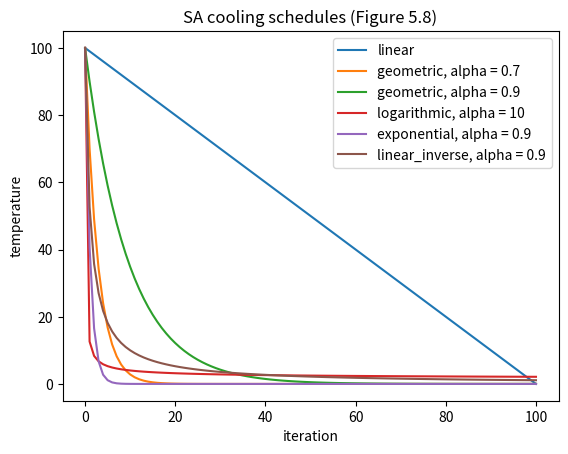
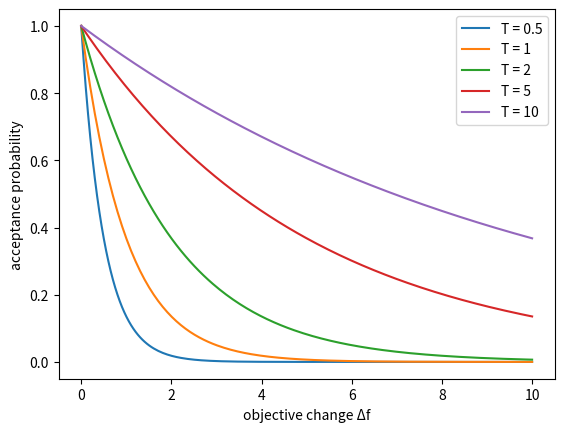
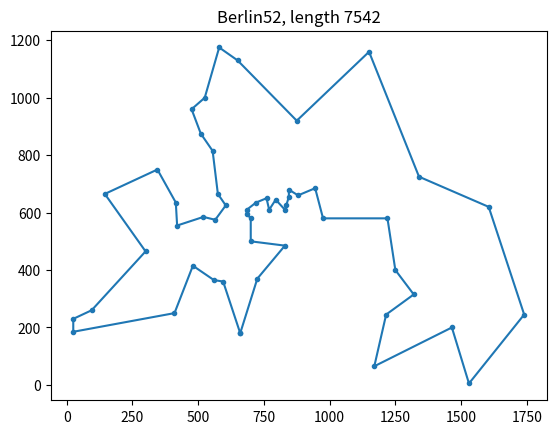

Write Python code to recreate these figures, in order.
# Acceptance probability, initial temperature and cooling schedules (Chapter 5, Sections 5.2.3 and 5.2.4)
import math
import numpy as np
import matplotlib.pyplot as plt


def accept_probability(delta_f, T):
    """Metropolis criterion: improving moves (delta_f < 0) are always accepted."""
    return 1.0 if delta_f < 0 else math.exp(-delta_f / T)


print("p(9.17, T=5) =", round(accept_probability(23.23 - 14.06, 5), 4))       # 0.1597, the book's hand iteration

# Initial temperature for a target acceptance probability p0 of the largest expected increase (equation 5.5)
max_delta, p0 = 50, 0.8
print("T0 =", round(-max_delta / math.log(p0), 1))


def temperature(i, schedule, T0=100, Tf=0.001, N=100, alpha=0.9, n=1):
    if schedule == "linear":                       # T = T0 - beta i, beta = (T0 - Tf) / N
        return T0 - (T0 - Tf) / N * i
    if schedule == "linear_inverse":              # T = T0 / (1 + alpha i)
        return T0 / (1 + alpha * i)
    if schedule == "geometric":                   # T = T0 alpha^i
        return T0 * alpha ** i
    if schedule == "logarithmic":                 # T = T0 / (1 + alpha ln(1 + i)), alpha > 1
        return T0 / (1 + alpha * math.log(1 + i))
    if schedule == "exponential":                 # T = T0 exp(-alpha i^(1/n)), n = dimension
        return T0 * math.exp(-alpha * i ** (1 / n))
    raise ValueError(schedule)


i = np.arange(101)
for s, a in [("linear", 0), ("geometric", 0.7), ("geometric", 0.9), ("logarithmic", 10), ("exponential", 0.9), ("linear_inverse", 0.9)]:
    plt.plot(i, [temperature(k, s, alpha=a) for k in i], label=f"{s}" + (f", alpha = {a}" if a else ""))
plt.xlabel("iteration"); plt.ylabel("temperature"); plt.legend(); plt.title("SA cooling schedules (Figure 5.8)"); plt.show()

# Acceptance probability against the objective change for several temperatures (Figure 5.5)
d = np.linspace(0, 10, 200)
for T in [0.5, 1, 2, 5, 10]:
    plt.plot(d, np.exp(-d / T), label=f"T = {T}")
plt.xlabel("objective change Δf"); plt.ylabel("acceptance probability"); plt.legend(); plt.show()

# Simulated annealing for continuous functions (Chapter 5, Section 5.3)
import math
import numpy as np


def simulated_annealing(f, bounds, step, T0=1000, Tf=1e-4, alpha=0.9, iters_per_temp=100, max_temps=1000,
                        x0=None, seed=0):
    """Geometric cooling; Gaussian neighbors of standard deviation `step`, clipped to the bounds."""
    rng = np.random.default_rng(seed)
    lo, hi = np.array(bounds, float).T
    x = rng.uniform(lo, hi) if x0 is None else np.array(x0, float)
    fx = f(*x)
    best, best_f = x.copy(), fx
    T, k = T0, 0
    while T > Tf and k < max_temps:
        for _ in range(iters_per_temp):
            cand = np.clip(x + rng.normal(0, step, len(x)), lo, hi)
            fc = f(*cand)
            if fc < fx or rng.random() < math.exp(-(fc - fx) / T):    # Metropolis acceptance
                x, fx = cand, fc
                if fx < best_f:
                    best, best_f = x.copy(), fx
        k += 1
        T = T0 * alpha ** k                                            # geometric cooling
    return best, best_f


# The book's hand iterations: f(x) = (x - 6)^2, T0 = 5, two iterations per temperature, alpha = 0.85
f = lambda x: (x - 6) ** 2
T, x = 5, 2.0
for k, (cand, r) in enumerate([(2.25, None), (1.18, 0.37), (3.82, None)]):
    if k == 2:
        T = 5 * 0.85                                                   # cool after two iterations: 4.25
    d = f(cand) - f(x)
    p = 1 if d < 0 else math.exp(-d / T)
    accepted = d < 0 or p > r
    print(f"iteration {k + 1}: x' = {cand}, f = {f(cand):.2f}, p = {p:.4f}, accepted = {accepted}")
    if accepted:
        x = cand

bohachevsky = lambda x1, x2: x1**2 + 2 * x2**2 - 0.3 * np.cos(3 * np.pi * x1) - 0.4 * np.cos(4 * np.pi * x2) + 0.7
bukin = lambda x1, x2: 100 * math.sqrt(abs(x2 - 0.01 * x1**2)) + 0.01 * abs(x1 + 10)
gramacy_lee = lambda x: math.sin(10 * math.pi * x) / (2 * x) + (x - 1) ** 4
for name, fn, b, s in [("quadratic", f, [[0, 31]], 1), ("Bohachevsky", bohachevsky, [[-100, 100]] * 2, 5),
                       ("Bukin", bukin, [[-15, -5], [-3, 3]], 5), ("Gramacy & Lee", gramacy_lee, [[0.5, 2.5]], 0.1)]:
    x, fx = simulated_annealing(fn, b, s)
    print(f"{name}: x = {np.round(x, 4)}, f = {fx:.4f}")

# Simulated annealing for Sudoku (Chapter 5, Section 5.4)
# Each 3x3 box is filled with its missing digits, so boxes are always valid. A move swaps two non-fixed
# cells in the same box; the cost counts the digits missing from every row and column (0 = solved).
import math
import numpy as np

PUZZLE = np.array([                                  # the "hard" puzzle of Listing 5.3
    [9, 0, 0, 1, 0, 0, 0, 5, 4], [0, 0, 0, 0, 8, 0, 0, 0, 0], [0, 0, 5, 0, 0, 9, 0, 0, 3],
    [0, 9, 0, 0, 3, 5, 0, 4, 1], [0, 0, 0, 0, 1, 0, 0, 0, 0], [4, 1, 0, 2, 6, 0, 0, 8, 0],
    [7, 0, 0, 3, 0, 0, 1, 0, 0], [0, 0, 0, 0, 4, 0, 0, 0, 0], [3, 5, 0, 0, 0, 1, 0, 0, 6]])
BOXES = [[(r, c) for r in range(br, br + 3) for c in range(bc, bc + 3)] for br in (0, 3, 6) for bc in (0, 3, 6)]


def cost(g):
    return sum(9 - len(set(g[i, :])) + 9 - len(set(g[:, i])) for i in range(9))


def fill_boxes(puzzle, rng):
    g = puzzle.copy()
    for box in BOXES:
        missing = list(set(range(1, 10)) - {g[r, c] for r, c in box})
        rng.shuffle(missing)
        for r, c in box:
            if g[r, c] == 0:
                g[r, c] = missing.pop()
    return g


def solve(puzzle, T0=0.5, alpha=0.99999, max_iter=400_000, restart_after=40_000, seed=0):
    rng = np.random.default_rng(seed)
    free = [[cell for cell in box if puzzle[cell] == 0] for box in BOXES]
    g = fill_boxes(puzzle, rng)
    c, T, stall = cost(g), T0, 0
    for it in range(max_iter):
        if c == 0:
            return g, it
        box = free[rng.integers(9)]
        if len(box) < 2:
            continue
        a, b = rng.choice(len(box), 2, replace=False)
        (r1, c1), (r2, c2) = box[a], box[b]
        g[r1, c1], g[r2, c2] = g[r2, c2], g[r1, c1]
        new = cost(g)
        if new <= c or rng.random() < math.exp(-(new - c) / T):
            stall = stall + 1 if new >= c else 0
            c = new
        else:
            g[r1, c1], g[r2, c2] = g[r2, c2], g[r1, c1]     # undo the swap
            stall += 1
        T *= alpha
        if stall > restart_after:                        # reheat when the search is frozen
            T, stall = T0, 0
    return g, max_iter


g, it = solve(PUZZLE)
print("solved" if cost(g) == 0 else f"cost {cost(g)}", "after", it, "iterations")
print(g)

# Simulated annealing for the TSP (Chapter 5, Section 5.5)
import itertools
import math
import numpy as np
import matplotlib.pyplot as plt

# The 5-city example of Figure 5.11
d = {(1, 2): 4, (1, 3): 2, (1, 4): 9, (1, 5): 12, (2, 3): 7, (2, 4): 5, (2, 5): 5, (3, 4): 4, (3, 5): 10, (4, 5): 3}
dist = lambda a, b: d[(min(a, b), max(a, b))]
tour_len = lambda t: sum(dist(t[k], t[(k + 1) % len(t)]) for k in range(len(t)))
print("[1, 3, 4, 2, 5]:", tour_len([1, 3, 4, 2, 5]), " swap 2-3:", tour_len([1, 2, 4, 3, 5]),
      " swap 2-5:", tour_len([1, 3, 4, 5, 2]))                       # 28, 35, 18
print("optimum:", min(tour_len((1,) + p) for p in itertools.permutations([2, 3, 4, 5])))

# Berlin52 (optimal tour 7,542)
XY = np.array([[565, 575], [25, 185], [345, 750], [945, 685], [845, 655], [880, 660], [25, 230], [525, 1000],
    [580, 1175], [650, 1130], [1605, 620], [1220, 580], [1465, 200], [1530, 5], [845, 680], [725, 370], [145, 665],
    [415, 635], [510, 875], [560, 365], [300, 465], [520, 585], [480, 415], [835, 625], [975, 580], [1215, 245],
    [1320, 315], [1250, 400], [660, 180], [410, 250], [420, 555], [575, 665], [1150, 1160], [700, 580], [685, 595],
    [685, 610], [770, 610], [795, 645], [720, 635], [760, 650], [475, 960], [95, 260], [875, 920], [700, 500],
    [555, 815], [830, 485], [1170, 65], [830, 610], [605, 625], [595, 360], [1340, 725], [1740, 245]], float)
n = len(XY)
D = np.rint(np.hypot(*(XY[:, None, :] - XY[None, :, :]).transpose(2, 0, 1)))


def anneal(T0=150, Tf=0.01, alpha=0.995, iters_per_temp=500, move="reverse", seed=0):
    rng = np.random.default_rng(seed)
    t = list(rng.permutation(n))
    L = sum(D[t[k], t[(k + 1) % n]] for k in range(n))
    best, best_L, T, hist = t[:], L, T0, []
    while T > Tf:
        for _ in range(iters_per_temp):
            i, j = sorted(rng.choice(n, 2, replace=False))
            if move == "reverse":                                  # 2-opt: reverse t[i..j]
                a, b, c, e = t[i - 1], t[i], t[j], t[(j + 1) % n]
                delta = D[a, c] + D[b, e] - D[a, b] - D[c, e] if (i, j) != (0, n - 1) else 0
            else:                                                  # swap two cities
                s = t[:]; s[i], s[j] = s[j], s[i]
                delta = sum(D[s[k], s[(k + 1) % n]] for k in range(n)) - L
            if delta < 0 or rng.random() < math.exp(-delta / T):
                if move == "reverse":
                    t[i:j + 1] = t[i:j + 1][::-1]
                else:
                    t = s
                L += delta
                if L < best_L:
                    best, best_L = t[:], L
        hist.append(best_L)
        T *= alpha                                                 # geometric cooling
    return best, best_L, hist


best, L, hist = anneal()
print(f"Berlin52 best tour: {L:.0f} (optimum 7,542; the book's run gives 8,106.88)")
plt.plot(*XY[best + best[:1]].T, "o-", ms=3); plt.title(f"Berlin52, length {L:.0f}"); plt.show()

# Simulated annealing for a plant layout problem: six departments A-F on six locations of a 2 x 3 grid
# Total material handling cost TMHC = sum of flow(i, j) * distance(location(i), location(j)).
import itertools
import math
import numpy as np

FLOW = np.array([   # from (rows) / to (columns) departments A..F
    [0, 50, 100, 0, 0, 0], [0, 0, 35, 25, 100, 90], [0, 75, 0, 60, 75, 25],
    [0, 50, 50, 0, 100, 25], [0, 75, 50, 140, 0, 10], [0, 0, 0, 0, 0, 0]])
POS = [(0, 0), (1, 0), (2, 0), (0, 1), (1, 1), (2, 1)]                 # locations 1-3 on top, 4-6 below
DIST = np.array([[abs(a[0] - b[0]) + abs(a[1] - b[1]) for b in POS] for a in POS])   # rectilinear distances
NAMES = "ABCDEF"


def tmhc(loc):                       # loc[i] = location index of department i
    return int((FLOW * DIST[np.ix_(loc, loc)]).sum())


init = [0, 1, 2, 3, 4, 5]            # A on location 1, B on 2, ...
print("initial TMHC:", tmhc(init))                                   # 1770


def swap(loc, a, b):
    loc = loc.copy(); loc[a], loc[b] = loc[b], loc[a]
    return loc


# The worked iterations: T0 = 100, alpha = 0.85, two iterations per temperature
T, cur = 100, init
for a, b, r in [("B", "D", 0.2), ("A", "D", 0.6)]:
    cand = swap(cur, NAMES.index(a), NAMES.index(b))
    delta = tmhc(cand) - tmhc(cur)
    p = 1 if delta < 0 else math.exp(-delta / T)
    print(f"swap {a}-{b}: TMHC {tmhc(cand)}, p = {p:.3f}, r = {r} ->", "accept" if p > r else "reject")
    if p > r:
        cur = cand


def anneal(T0=100, Tf=0.01, alpha=0.85, iters_per_temp=20, seed=0):
    rng = np.random.default_rng(seed)
    cur = list(rng.permutation(6)); c = tmhc(cur)
    best, best_c, T = cur, c, T0
    while T > Tf:
        for _ in range(iters_per_temp):
            a, b = rng.choice(6, 2, replace=False)
            cand = swap(cur, a, b); cc = tmhc(cand)
            if cc < c or rng.random() < math.exp(-(cc - c) / T):
                cur, c = cand, cc
                if c < best_c:
                    best, best_c = cur, c
        T *= alpha
    return best, best_c


best, c = anneal()
print("SA layout:", {NAMES[i]: best[i] + 1 for i in range(6)}, "TMHC:", c)
print("optimum by enumeration:", min(tmhc(list(p)) for p in itertools.permutations(range(6))))

# Simulated annealing for two scheduling problems
import itertools
import math
import numpy as np

# 1. Single machine, minimize the total weighted tardiness sum w_j max(0, C_j - d_j)
P, DUE, W = [9, 9, 12, 3], [10, 8, 5, 28], [14, 12, 1, 12]


def weighted_tardiness(seq):                     # seq holds job numbers 1..4
    t = total = 0
    for j in seq:
        t += P[j - 1]
        total += W[j - 1] * max(0, t - DUE[j - 1])
    return total


print("3-1-4-2:", weighted_tardiness([3, 1, 4, 2]), " 1-3-4-2:", weighted_tardiness([1, 3, 4, 2]),
      " 1-4-3-2:", weighted_tardiness([1, 4, 3, 2]))                      # 461, 316, 319
print("p(+3, T = 0.9) =", round(math.exp(-3 / 0.9), 4))                   # 0.0357
best = min(itertools.permutations([1, 2, 3, 4]), key=weighted_tardiness)
print("optimal sequence:", best, "weighted tardiness:", weighted_tardiness(best))

# 2. Three identical machines, six jobs, minimize the makespan
PT = [2, 3, 4, 6, 2, 2]
makespan = lambda a: max(sum(p for p, m in zip(PT, a) if m == k) for k in (1, 2, 3))
print("(1,1,2,2,3,3):", makespan((1, 1, 2, 2, 3, 3)), " (1,1,1,1,2,3):", makespan((1, 1, 1, 1, 2, 3)),
      " (1,2,3,1,2,3):", makespan((1, 2, 3, 1, 2, 3)))                    # 10, 15, 8


def anneal_makespan(T0=0.9, alpha=0.9, iters_per_temp=2, n_temps=60, seed=0):
    rng = np.random.default_rng(seed)
    a = [1, 1, 2, 2, 3, 3]; c = makespan(a)
    best, best_c, T = a[:], c, T0
    for _ in range(n_temps):
        for _ in range(iters_per_temp):
            b = a[:]; j = rng.integers(6); b[j] = rng.choice([m for m in (1, 2, 3) if m != a[j]])   # move one job
            if len(set(b)) < 3:                                  # every machine must get a job
                continue
            cb = makespan(b)
            if cb < c or rng.random() < math.exp(-(cb - c) / T):
                a, c = b, cb
                if c < best_c:
                    best, best_c = a[:], c
        T *= alpha
    return best, best_c


print("SA assignment:", anneal_makespan(), " (optimal makespan 7)")
